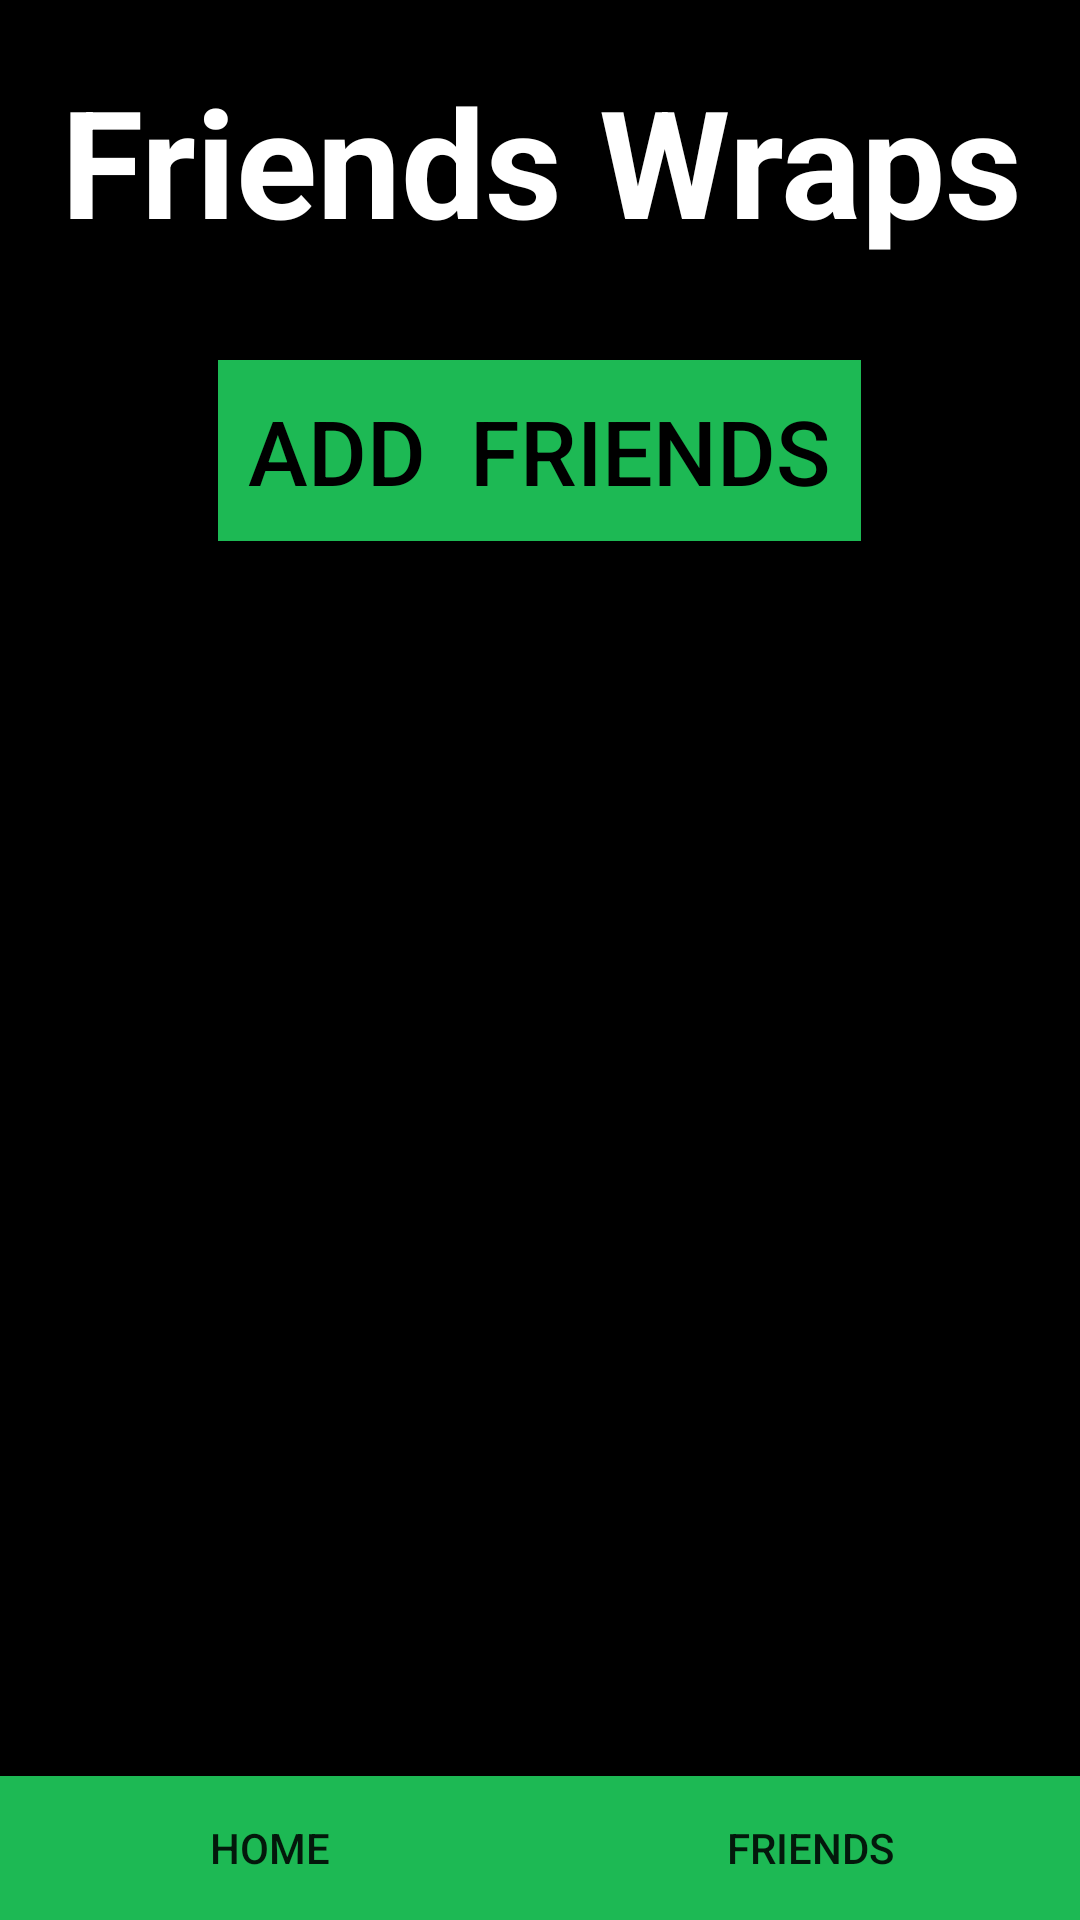

Produce the Android XML layout that renders to this screen, including the resource entries it uses.
<!-- AndroidManifest.xml: application theme Theme.Spotify_UI -->
<!-- res/layout/fragment_friends.xml -->
<?xml version="1.0" encoding="utf-8"?>
<androidx.constraintlayout.widget.ConstraintLayout xmlns:android="http://schemas.android.com/apk/res/android"
    android:id="@+id/m"
    xmlns:app="http://schemas.android.com/apk/res-auto"
    xmlns:tools="http://schemas.android.com/tools"
    android:layout_width="match_parent"
    android:layout_height="match_parent"
    android:background="@color/black"
    tools:context=".ui.friends.FragmentFriends">

    <TextView
        android:id="@+id/friends_title"
        android:layout_width="wrap_content"
        android:layout_height="wrap_content"
        android:layout_margin="20dp"
        android:layout_marginBottom="10dp"
        android:text="Friends Wraps"
        android:textAlignment="center"
        android:textColor="@color/white"
        android:textSize="50sp"
        android:textStyle="bold"
        app:layout_constraintHorizontal_bias="0.0"
        app:layout_constraintStart_toStartOf="parent"
        app:layout_constraintTop_toTopOf="parent"
        app:layout_constraintVertical_bias="0.05" />

    <ScrollView
        android:layout_width="match_parent"
        android:layout_height="match_parent"
        android:layout_marginTop="120dp"
        app:layout_constraintTop_toBottomOf="@id/friends_title">
        <LinearLayout
            android:layout_width="match_parent"
            android:layout_height="wrap_content"
            android:orientation="vertical">
            <androidx.appcompat.widget.AppCompatButton
                android:id="@+id/button_friends"
                android:background="@color/spotifyGreen"
                android:layout_width="wrap_content"
                android:layout_height="wrap_content"
                android:layout_gravity="center_horizontal"
                android:textSize="30dp"
                android:padding="10dp"
                android:text="Add  Friends"
                android:textColor="@color/black"/>




            <LinearLayout
                android:id="@+id/main"
                android:layout_width="match_parent"
                android:layout_height="wrap_content"
                app:layout_constraintTop_toTopOf="parent"
                android:layout_marginTop="30dp"
                android:orientation="vertical" />
        </LinearLayout>
    </ScrollView>



    <LinearLayout
        android:layout_width="match_parent"
        android:layout_height="wrap_content"
        android:orientation="horizontal"
        app:layout_constraintBottom_toBottomOf="parent"
        app:layout_constraintEnd_toEndOf="parent"
        app:layout_constraintStart_toStartOf="parent"
        android:background="@color/spotifyGreen">

        <androidx.appcompat.widget.AppCompatButton
            android:id="@+id/button2"
            android:layout_width="wrap_content"
            android:layout_height="wrap_content"
            android:background="@color/spotifyGreen"
            android:layout_weight="1"
            android:text="Home" />

        <androidx.appcompat.widget.AppCompatButton
            android:id="@+id/button3"
            android:layout_width="wrap_content"
            android:layout_height="wrap_content"
            android:background="@color/spotifyGreen"
            android:layout_weight="1"
            android:text="Friends" />


    </LinearLayout>
</androidx.constraintlayout.widget.ConstraintLayout>
<!-- resources referenced by this layout -->
<resources>
  <color name="black">#FF000000</color>
  <color name="spotifyGreen">#1DB954</color>
  <color name="white">#FFFFFFFF</color>
  <style name="Theme.Spotify_UI" parent="Theme.MaterialComponents.DayNight.DarkActionBar">
  
          
          <item name="colorPrimary">@color/lighterBlack</item>
          <item name="colorPrimaryVariant">@color/purple_700</item>
          <item name="colorOnPrimary">@color/white</item>
          
          <item name="colorSecondary">@color/teal_200</item>
          <item name="colorSecondaryVariant">@color/teal_700</item>
          <item name="colorOnSecondary">@color/black</item>
          
          <item name="android:statusBarColor">?attr/colorPrimaryVariant</item>
          
      </style>
  <color name="lighterBlack">#181818</color>
  <color name="purple_700">#FF3700B3</color>
  <color name="teal_200">#FF03DAC5</color>
  <color name="teal_700">#FF018786</color>
</resources>
